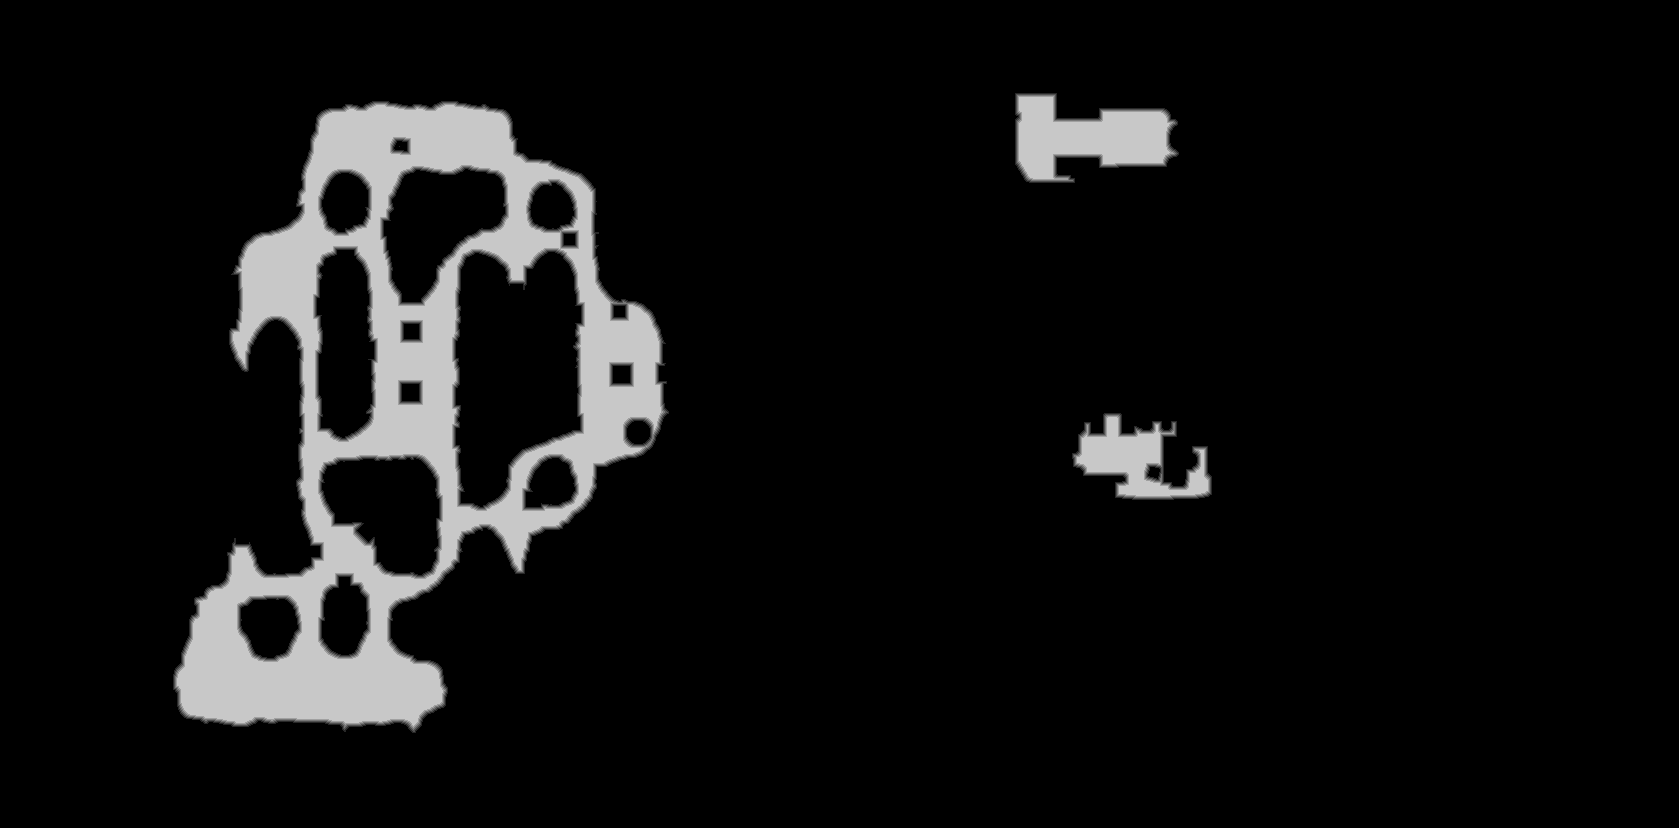

The table this chart was drawn from, first rows:
truth	truth_5d0ec44d3f0.tsv
layer	melee
source	walk_1
read	2026-10-18 12:10:41
width	1679
height	828
stride	840
base	0x5d0c7cb0000
origin	0x1610010
score	0.9594
iou_melee	0.9594
iou_ranged	0.1082
nibble	0	1256612
nibble	1	8389
nibble	2	8394
nibble	3	8359
nibble	4	8268
nibble	5	100190
